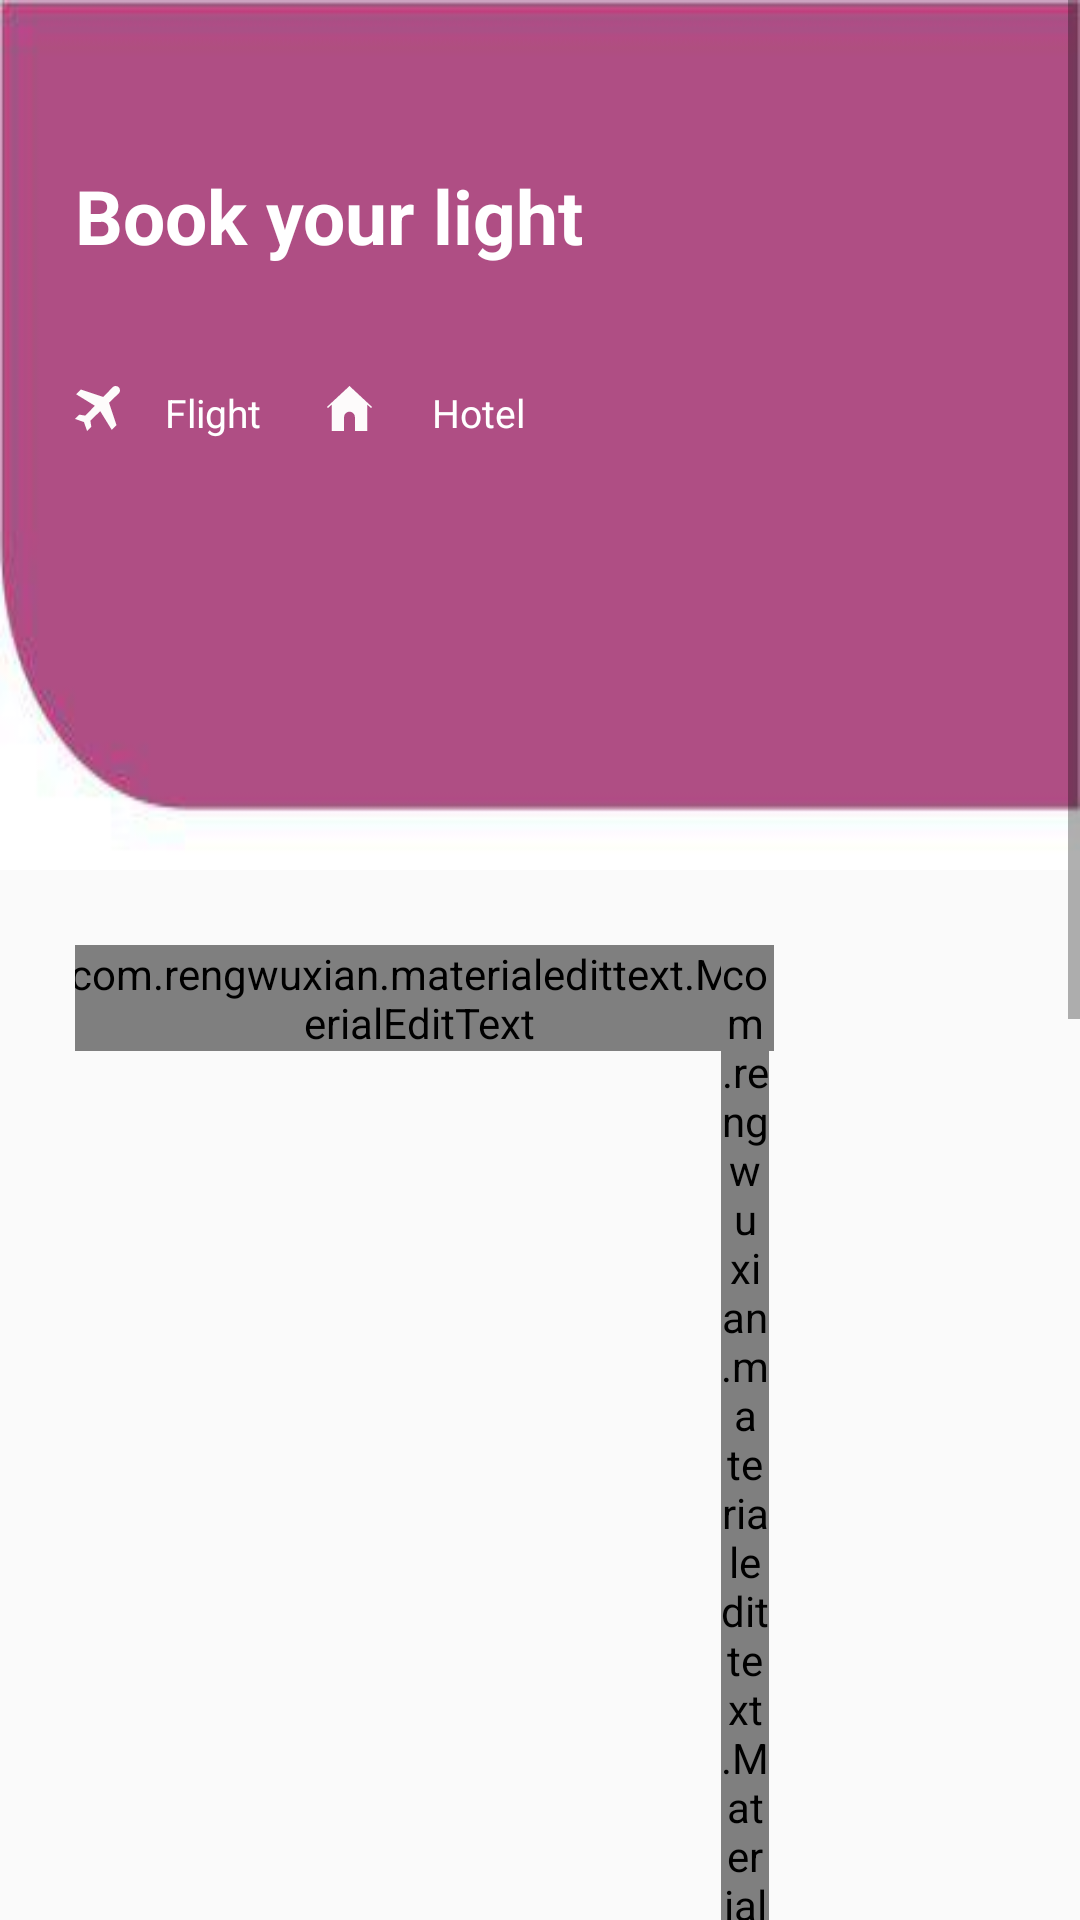

Reconstruct the res/layout file that produces this screen, plus the resources it refers to.
<!-- AndroidManifest.xml: application theme AppTheme -->
<!-- res/layout/activity_main.xml -->
<?xml version="1.0" encoding="utf-8"?>
<ScrollView xmlns:android="http://schemas.android.com/apk/res/android"
    xmlns:app="http://schemas.android.com/apk/res-auto"
    xmlns:tools="http://schemas.android.com/tools"
    android:layout_width="match_parent"
    android:layout_height="match_parent"
    tools:context=".MainActivity"
>
    <LinearLayout
        android:layout_width="match_parent"
        android:layout_height="wrap_content"
        android:orientation="vertical">
<LinearLayout
    android:layout_width="match_parent"
    android:layout_height="290dp"
    android:orientation="vertical"
    android:background="@drawable/ds"
    android:padding="25dp"
    android:paddingRight="80dp"
    android:paddingEnd="80dp">
<TextView
    android:layout_width="wrap_content"
    android:layout_height="wrap_content"
    android:textColor="#ffffff"
    android:textStyle="bold"
    android:layout_marginTop="30dp"
    android:textSize="25sp"
   android:text="@string/book_your_light"/>
    <LinearLayout
        android:layout_width="wrap_content"
        android:layout_height="wrap_content"
        android:orientation="horizontal"
        android:layout_marginTop="40dp">

    <ImageView
        android:layout_width="15dp"
        android:layout_height="15dp"
        android:src="@drawable/ic_plane"
 />
        <TextView
            android:layout_width="wrap_content"
            android:layout_height="wrap_content"
            android:text="@string/flight"
            android:textSize="13sp"
            android:layout_marginLeft="15dp"
            android:textColor="#ffffff"
            android:layout_marginStart="15dp" />




        <ImageView
            android:layout_width="15dp"
            android:layout_height="15dp"
            android:src="@drawable/ic_home"
            android:layout_marginLeft="22dp"

            android:layout_marginStart="22dp" />
        <TextView
            android:layout_width="wrap_content"
            android:layout_height="wrap_content"
            android:text="@string/hotel"
            android:textSize="13sp"
            android:layout_marginLeft="20dp"
            android:textColor="#ffffff"
            android:layout_marginStart="20dp" />
    </LinearLayout>



    <android.support.design.widget.TabLayout
        android:layout_marginTop="52dp"
        android:layout_width="match_parent"
        android:layout_height="wrap_content"

        android:id="@+id/tab_layput"
        android:background="#00000000"
        app:tabSelectedTextColor="#FFFFFF"
        app:tabTextColor="#6AFFFFFF"
        app:tabIndicatorColor="#00140808"



   />

    <android.support.v4.view.ViewPager
        android:layout_width="wrap_content"
        android:layout_height="wrap_content"
        android:id="@+id/view_pager"/>

</LinearLayout>

    <LinearLayout
        android:layout_width="match_parent"
        android:layout_height="wrap_content"
        android:orientation="vertical"
        android:padding="25dp">

        <LinearLayout
        android:layout_width="match_parent"
        android:layout_height="wrap_content"
        android:orientation="horizontal"
        android:weightSum="4"
        >

<ImageView
  android:layout_width="5dp"
    android:layout_height="15dp"
    android:layout_weight="0.5"
    android:src="@drawable/ic_placeholder"
    android:layout_gravity="center"
    android:layout_marginLeft="-4dp"
    android:gravity="center"
    android:layout_marginStart="-4dp" />
        <com.rengwuxian.materialedittext.MaterialEditText
            android:layout_width="wrap_content"
            android:layout_height="wrap_content"
            android:hint="@string/from"
android:id="@+id/from"
            android:layout_weight="1"
            app:met_floatingLabel="normal"


            />
            <TextView
                android:layout_weight="1"
                android:layout_width="wrap_content"
                android:layout_height="wrap_content"
                />

            <com.rengwuxian.materialedittext.MaterialEditText
                android:layout_width="wrap_content"
                android:layout_height="wrap_content"
                android:layout_marginLeft="-18dp"
                app:met_floatingLabel="normal"
                android:layout_weight="4"
                android:hint="@string/to"
                android:id="@+id/to"

                android:layout_marginStart="-18dp" />

    </LinearLayout>
        <LinearLayout
            android:layout_width="match_parent"
            android:layout_height="wrap_content"
            android:layout_marginTop="10dp"
            android:orientation="horizontal"
            android:weightSum="4"
            >

            <ImageView
                android:layout_width="10dp"
                android:layout_height="15dp"
                android:layout_weight="0.5"
                android:layout_gravity="center"
                android:gravity="center"

                android:src="@drawable/ic_calendar"/>
            <com.rengwuxian.materialedittext.MaterialEditText
                android:layout_width="wrap_content"
                android:layout_height="wrap_content"
                android:hint="@string/departure"
                android:id="@+id/dep"
                android:layout_weight="1"
                app:met_floatingLabel="normal"

                />

            <TextView
                android:layout_weight="1"
                android:layout_width="wrap_content"
                android:layout_height="wrap_content"
                />
            <com.rengwuxian.materialedittext.MaterialEditText
                android:layout_weight="3"
                android:layout_width="wrap_content"
                android:layout_height="wrap_content"
                android:hint="return"
                android:id="@+id/retun"
                app:met_floatingLabel="normal"
                />

        </LinearLayout>
        <LinearLayout
            android:layout_width="match_parent"
            android:layout_height="wrap_content"
            android:layout_marginTop="10dp"
            android:orientation="horizontal"
            android:weightSum="4"
            >

            <ImageView
                android:layout_width="10dp"
                android:layout_height="15dp"
                android:layout_weight="0.5"
                android:layout_gravity="center"
                android:gravity="center"

                android:src="@drawable/ic_home"/>
            <com.rengwuxian.materialedittext.MaterialEditText
                android:layout_width="wrap_content"
                android:layout_height="wrap_content"
                android:hint="@string/passengers"
                android:layout_weight="1"
                android:id="@+id/passenger"
                app:met_floatingLabel="normal"

                />

            <TextView
                android:layout_weight="1"
                android:layout_width="wrap_content"
                android:layout_height="wrap_content"
                />
            <com.rengwuxian.materialedittext.MaterialEditText
                android:layout_weight="2"
                android:layout_width="wrap_content"
                android:layout_height="wrap_content"
                android:hint=" class "
                app:met_floatingLabel="normal"
                android:id="@+id/clss"
                />

        </LinearLayout>

    </LinearLayout>


<RelativeLayout
    android:layout_width="wrap_content"
    android:layout_height="wrap_content">
<FrameLayout
    android:layout_width="wrap_content"
    android:layout_height="wrap_content"
    android:layout_alignParentEnd="true"
    android:layout_alignParentRight="true">

    <ImageView
        android:layout_width="wrap_content"
        android:layout_height="wrap_content"
        android:src="@drawable/ss" />
    <Button
        android:layout_width="wrap_content"
        android:layout_height="wrap_content"
        android:text="ok"
        android:id="@+id/ok"/>
    
<EditText
    android:layout_width="150dp"
    android:layout_height="wrap_content"
    android:hint="@string/search_flight"
android:textColorHint="#85FFFFFF"
    android:layout_gravity="center"
    android:background="@null"
android:textColor="#ffffff"
    android:drawableRight="@drawable/ic_search_black_24dp"
    android:drawableEnd="@drawable/ic_search_black_24dp" />

</FrameLayout>
</RelativeLayout>

<RelativeLayout
    android:layout_width="wrap_content"
    android:layout_height="wrap_content"
    android:padding="25dp">
        <TextView
            android:layout_width="wrap_content"
            android:layout_height="wrap_content"
            android:layout_marginTop="15dp"
            android:paddingBottom="0dp"
            android:text="@string/beast_offfer_get_to_rup"
            android:textSize="30sp"
            android:textStyle="bold" />

</RelativeLayout>
    <LinearLayout
        android:padding="25dp"
        android:layout_width="match_parent"
        android:layout_height="match_parent"
        android:orientation="horizontal"
        android:weightSum="4"
        >
        <ImageView
            android:layout_width="50dp"
            android:layout_height="50dp"
            android:src="@drawable/eew"
            android:layout_weight="1"/>


        <TextView
            android:layout_width="wrap_content"
            android:layout_height="wrap_content"
            android:text="@string/erup"
            android:layout_gravity="center"
            android:gravity="center"
            android:layout_weight="1"/>


        <TextView
            android:layout_width="wrap_content"
            android:layout_height="wrap_content"
            android:text="@string/_456"
            android:layout_gravity="center"
            android:gravity="center"
            android:layout_weight="1"/>


        <ImageView
            android:layout_width="wrap_content"
            android:layout_height="wrap_content"
            android:layout_weight="1"
            android:layout_gravity="center"
            android:gravity="center"
            android:src="@drawable/ic_arrow_forward_black_24dp"/>

    </LinearLayout>


    </LinearLayout>



</ScrollView>
<!-- resources referenced by this layout -->
<resources>
  <!-- drawable ic_calendar (drawable) -->
  <vector android:height="24dp" android:viewportHeight="60"
      android:viewportWidth="60" android:width="24dp" xmlns:android="http://schemas.android.com/apk/res/android">
      <path android:fillColor="#D6CDCD" android:pathData="M57,4h-7V1c0,-0.553 -0.447,-1 -1,-1h-7c-0.553,0 -1,0.447 -1,1v3H19V1c0,-0.553 -0.447,-1 -1,-1h-7c-0.553,0 -1,0.447 -1,1v3H3C2.447,4 2,4.447 2,5v11v43c0,0.553 0.447,1 1,1h54c0.553,0 1,-0.447 1,-1V16V5C58,4.447 57.553,4 57,4zM43,2h5v3v3h-5V5V2zM12,2h5v3v3h-5V5V2zM4,6h6v3c0,0.553 0.447,1 1,1h7c0.553,0 1,-0.447 1,-1V6h22v3c0,0.553 0.447,1 1,1h7c0.553,0 1,-0.447 1,-1V6h6v9H4V6zM4,58V17h52v41H4z"/>
      <path android:fillColor="#D6CDCD" android:pathData="M38,23h-7h-2h-7h-2h-9v9v2v7v2v9h9h2h7h2h7h2h9v-9v-2v-7v-2v-9h-9H38zM31,25h7v7h-7V25zM38,41h-7v-7h7V41zM22,34h7v7h-7V34zM22,25h7v7h-7V25zM13,25h7v7h-7V25zM13,34h7v7h-7V34zM20,50h-7v-7h7V50zM29,50h-7v-7h7V50zM38,50h-7v-7h7V50zM47,50h-7v-7h7V50zM47,41h-7v-7h7V41zM47,25v7h-7v-7H47z"/>
  </vector>
  <!-- drawable ic_home (drawable) -->
  <vector android:height="24dp" android:viewportHeight="58.365"
      android:viewportWidth="58.365" android:width="24dp" xmlns:android="http://schemas.android.com/apk/res/android">
      <path android:fillColor="#FDFBFB" android:pathData="M57.863,26.632L29.182,0L0.502,26.632c-0.404,0.376 -0.428,1.009 -0.052,1.414c0.374,0.404 1.009,0.427 1.413,0.052l4.319,-4.011v3.278v31h16v-18c0,-3.866 3.134,-7 7,-7s7,3.134 7,7v18h16v-31v-3.278l4.319,4.011c0.192,0.179 0.437,0.267 0.681,0.267c0.269,0 0.536,-0.107 0.732,-0.319C58.291,27.641 58.267,27.008 57.863,26.632z"/>
  </vector>
  <!-- drawable ic_placeholder (drawable) -->
  <vector android:height="24dp" android:viewportHeight="54.757"
      android:viewportWidth="54.757" android:width="24dp" xmlns:android="http://schemas.android.com/apk/res/android">
      <path android:fillColor="#D6CDCD" android:pathData="M40.94,5.617C37.318,1.995 32.502,0 27.38,0c-5.123,0 -9.938,1.995 -13.56,5.617c-6.703,6.702 -7.536,19.312 -1.804,26.952L27.38,54.757L42.721,32.6C48.476,24.929 47.643,12.319 40.94,5.617zM27.557,26c-3.859,0 -7,-3.141 -7,-7s3.141,-7 7,-7s7,3.141 7,7S31.416,26 27.557,26z"/>
  </vector>
  <!-- drawable ic_plane (drawable) -->
  <vector android:height="24dp" android:viewportHeight="512"
      android:viewportWidth="512" android:width="24dp" xmlns:android="http://schemas.android.com/apk/res/android">
      <path android:fillColor="#FDFBFB" android:pathData="M497.535,14.465c-19.569,-19.568 -51.395,-19.241 -70.557,0.726L322.092,124.488L66.131,39.781L12.4,93.513l213.352,131.365L117.796,337.372l-69.231,-11.366L0,374.571l101.78,35.649L137.429,512l48.565,-48.565l-11.366,-69.231l112.494,-107.955L418.487,499.6l53.732,-53.732l-84.706,-255.961L496.808,85.022C516.776,65.86 517.103,34.034 497.535,14.465z"/>
  </vector>
  <!-- drawable ss: jpg bitmap (drawable, 2061 bytes) -->
  <string name="_456">456$</string>
  <string name="beast_offfer_get_to_rup">Beast Offfer Get To rup!</string>
  <string name="book_your_light">Book your light</string>
  <string name="departure">Departure</string>
  <string name="erup">Erup</string>
  <string name="flight">Flight</string>
  <string name="from">From</string>
  <string name="hotel">Hotel</string>
  <string name="passengers">Passengers</string>
  <string name="search_flight">Search Flight</string>
  <string name="to">To</string>
  <style name="AppTheme" parent="@style/Theme.AppCompat.Light.NoActionBar">
          
          <item name="colorPrimary">@color/colorPrimary</item>
          <item name="colorPrimaryDark">@color/colorPrimaryDark</item>
          <item name="colorAccent">@color/colorAccent</item>
          <item name="android:windowNoTitle">true</item>
          <item name="android:windowActionBar">false</item>
          <item name="android:windowFullscreen">true</item>
      </style>
  <color name="colorPrimary">#2B2B2B</color>
  <color name="colorPrimaryDark">#3C3F41</color>
  <color name="colorAccent">#2B2B2B</color>
</resources>
